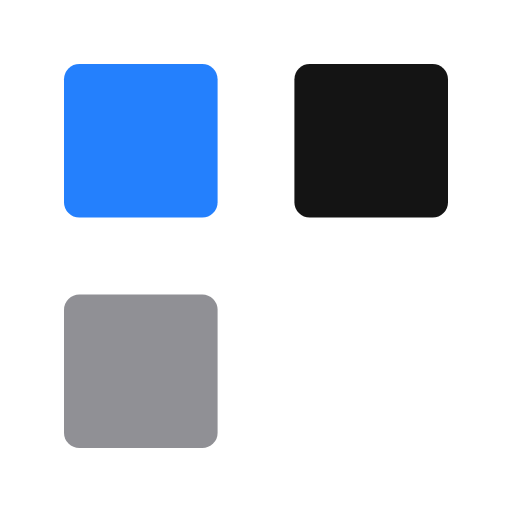
t = 0.00 s
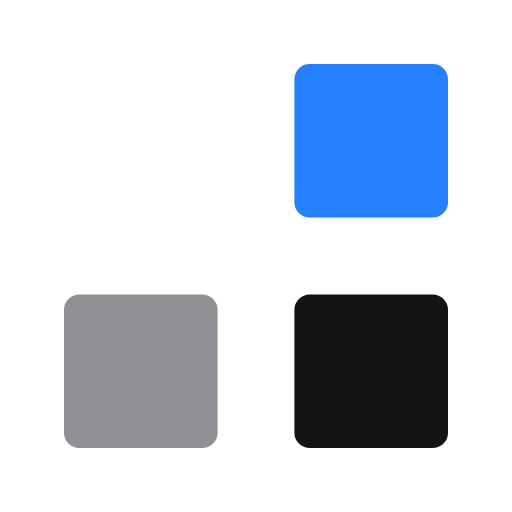
t = 0.37 s
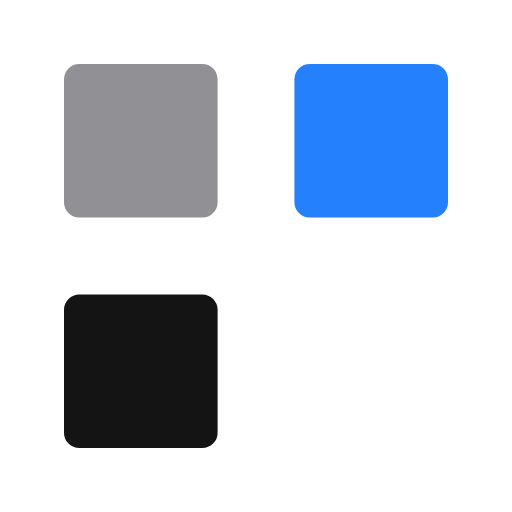
t = 0.73 s
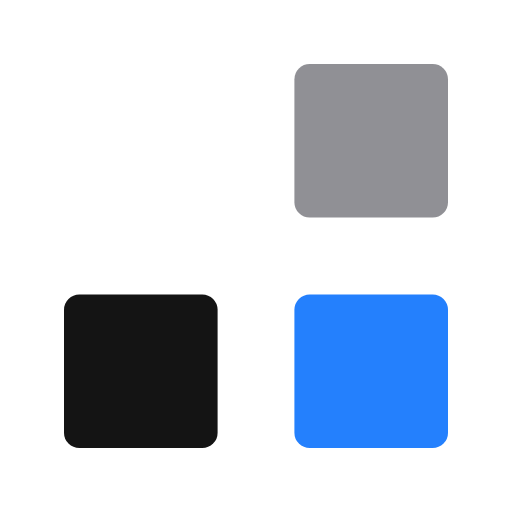
t = 1.10 s
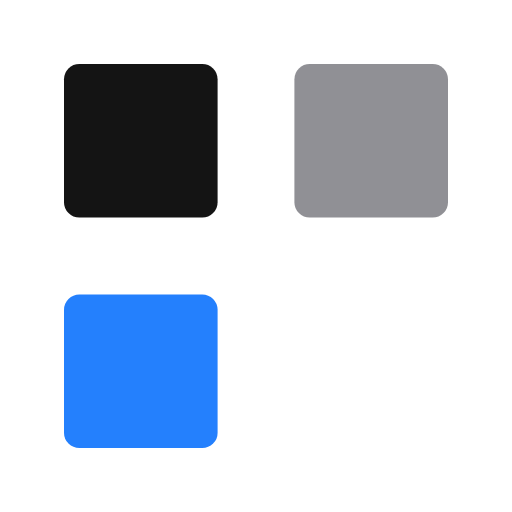
t = 1.47 s
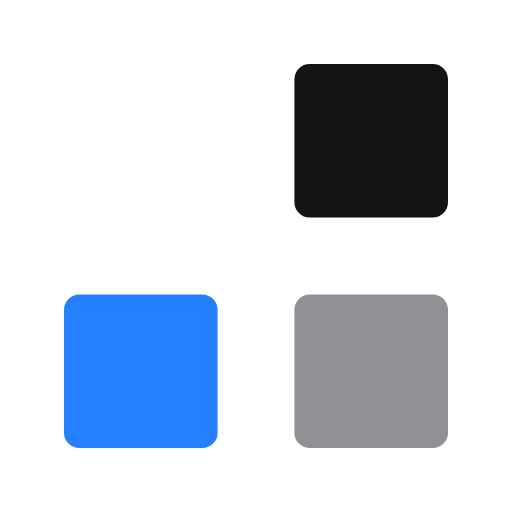
t = 1.83 s

The animated SVG that drew these frames (rendered in a browser with its animation timeline set to each time). Animation: 6 SMIL elements (animate=6); one cycle of 2.20 s, repeats indefinitely.

<svg width="200px"  height="200px"  xmlns="http://www.w3.org/2000/svg" viewBox="0 0 100 100" preserveAspectRatio="xMidYMid" class="lds-bricks" style="background: none;"><rect ng-attr-fill="{{config.c1}}" ng-attr-x="{{config.x}}" ng-attr-y="{{config.x}}" ng-attr-width="{{config.w}}" ng-attr-height="{{config.w}}" ng-attr-rx="{{config.radius}}" ng-attr-ry="{{config.radius}}" fill="#2480fd" x="57.5" y="24.7926" width="30" height="30" rx="3" ry="3"><animate attributeName="x" calcMode="linear" values="12.5;57.5;57.5;57.5;57.5;12.5;12.5;12.5;12.5" keyTimes="0;0.083;0.25;0.333;0.5;0.583;0.75;0.833;1" dur="2.2" begin="-2.0166666666666666s" repeatCount="indefinite"></animate><animate attributeName="y" calcMode="linear" values="12.5;57.5;57.5;57.5;57.5;12.5;12.5;12.5;12.5" keyTimes="0;0.083;0.25;0.333;0.5;0.583;0.75;0.833;1" dur="2.2" begin="-1.4666666666666668s" repeatCount="indefinite"></animate></rect><rect ng-attr-fill="{{config.c2}}" ng-attr-x="{{config.x}}" ng-attr-y="{{config.x}}" ng-attr-width="{{config.w}}" ng-attr-height="{{config.w}}" ng-attr-rx="{{config.radius}}" ng-attr-ry="{{config.radius}}" fill="#909095" x="12.5" y="12.5" width="30" height="30" rx="3" ry="3"><animate attributeName="x" calcMode="linear" values="12.5;57.5;57.5;57.5;57.5;12.5;12.5;12.5;12.5" keyTimes="0;0.083;0.25;0.333;0.5;0.583;0.75;0.833;1" dur="2.2" begin="-1.2833333333333334s" repeatCount="indefinite"></animate><animate attributeName="y" calcMode="linear" values="12.5;57.5;57.5;57.5;57.5;12.5;12.5;12.5;12.5" keyTimes="0;0.083;0.25;0.333;0.5;0.583;0.75;0.833;1" dur="2.2" begin="-0.7333333333333334s" repeatCount="indefinite"></animate></rect><rect ng-attr-fill="{{config.c3}}" ng-attr-x="{{config.x}}" ng-attr-y="{{config.x}}" ng-attr-width="{{config.w}}" ng-attr-height="{{config.w}}" ng-attr-rx="{{config.radius}}" ng-attr-ry="{{config.radius}}" fill="#141414" x="12.5" y="57.5" width="30" height="30" rx="3" ry="3"><animate attributeName="x" calcMode="linear" values="12.5;57.5;57.5;57.5;57.5;12.5;12.5;12.5;12.5" keyTimes="0;0.083;0.25;0.333;0.5;0.583;0.75;0.833;1" dur="2.2" begin="-0.55s" repeatCount="indefinite"></animate><animate attributeName="y" calcMode="linear" values="12.5;57.5;57.5;57.5;57.5;12.5;12.5;12.5;12.5" keyTimes="0;0.083;0.25;0.333;0.5;0.583;0.75;0.833;1" dur="2.2" begin="0s" repeatCount="indefinite"></animate></rect></svg>